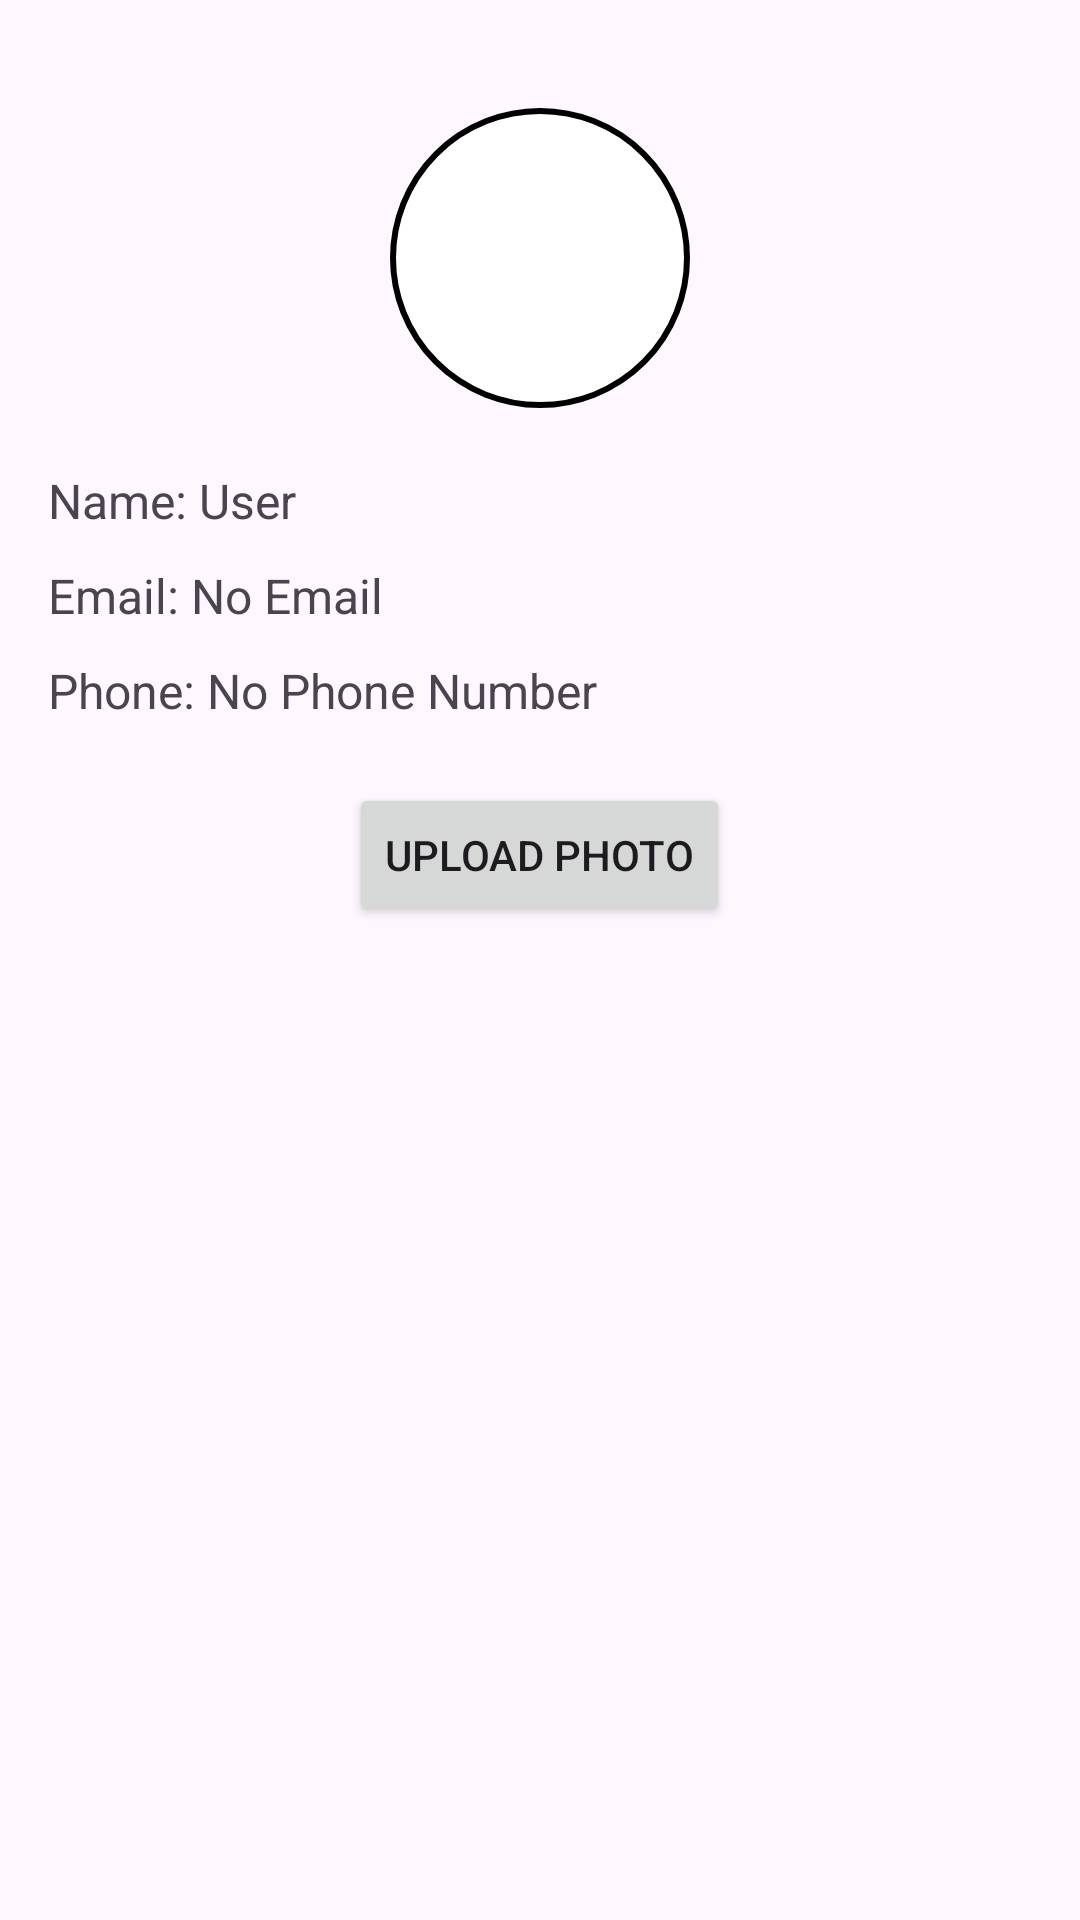

Reconstruct the res/layout file that produces this screen, plus the resources it refers to.
<!-- AndroidManifest.xml: application theme Theme.Face -->
<!-- res/layout/fragment_settings.xml -->
<RelativeLayout xmlns:android="http://schemas.android.com/apk/res/android"
    android:layout_width="match_parent"
    android:layout_height="match_parent"
    android:padding="16dp">

    <ImageView
        android:id="@+id/profileImageView"
        android:layout_width="100dp"
        android:layout_height="100dp"
        android:layout_centerHorizontal="true"
        android:layout_marginTop="20dp"
        android:scaleType="centerCrop"
        android:background="@drawable/circular_border" />

    <TextView
        android:id="@+id/nameTextView"
        android:layout_width="wrap_content"
        android:layout_height="wrap_content"
        android:layout_below="@id/profileImageView"
        android:layout_marginTop="20dp"
        android:text="Name: User"
        android:textSize="16sp" />

    <TextView
        android:id="@+id/emailTextView"
        android:layout_width="wrap_content"
        android:layout_height="wrap_content"
        android:layout_below="@id/nameTextView"
        android:layout_marginTop="10dp"
        android:text="Email: No Email"
        android:textSize="16sp" />

    <TextView
        android:id="@+id/phoneTextView"
        android:layout_width="wrap_content"
        android:layout_height="wrap_content"
        android:layout_below="@id/emailTextView"
        android:layout_marginTop="10dp"
        android:text="Phone: No Phone Number"
        android:textSize="16sp" />

    <Button
        android:id="@+id/uploadButton"
        android:layout_width="wrap_content"
        android:layout_height="wrap_content"
        android:layout_below="@id/phoneTextView"
        android:layout_centerHorizontal="true"
        android:layout_marginTop="20dp"
        android:text="Upload Photo" />

</RelativeLayout>
<!-- resources referenced by this layout -->
<resources>
  <!-- drawable circular_border (drawable) -->
  <shape xmlns:android="http://schemas.android.com/apk/res/android">
      <solid android:color="@android:color/white" />
      <corners android:radius="50dp" />
      <stroke android:width="2dp" android:color="@android:color/black" />
  </shape>
  <style name="Theme.Face" parent="Base.Theme.Face" />
  <style name="Base.Theme.Face" parent="Theme.Material3.DayNight.NoActionBar">
          
          
      </style>
</resources>
